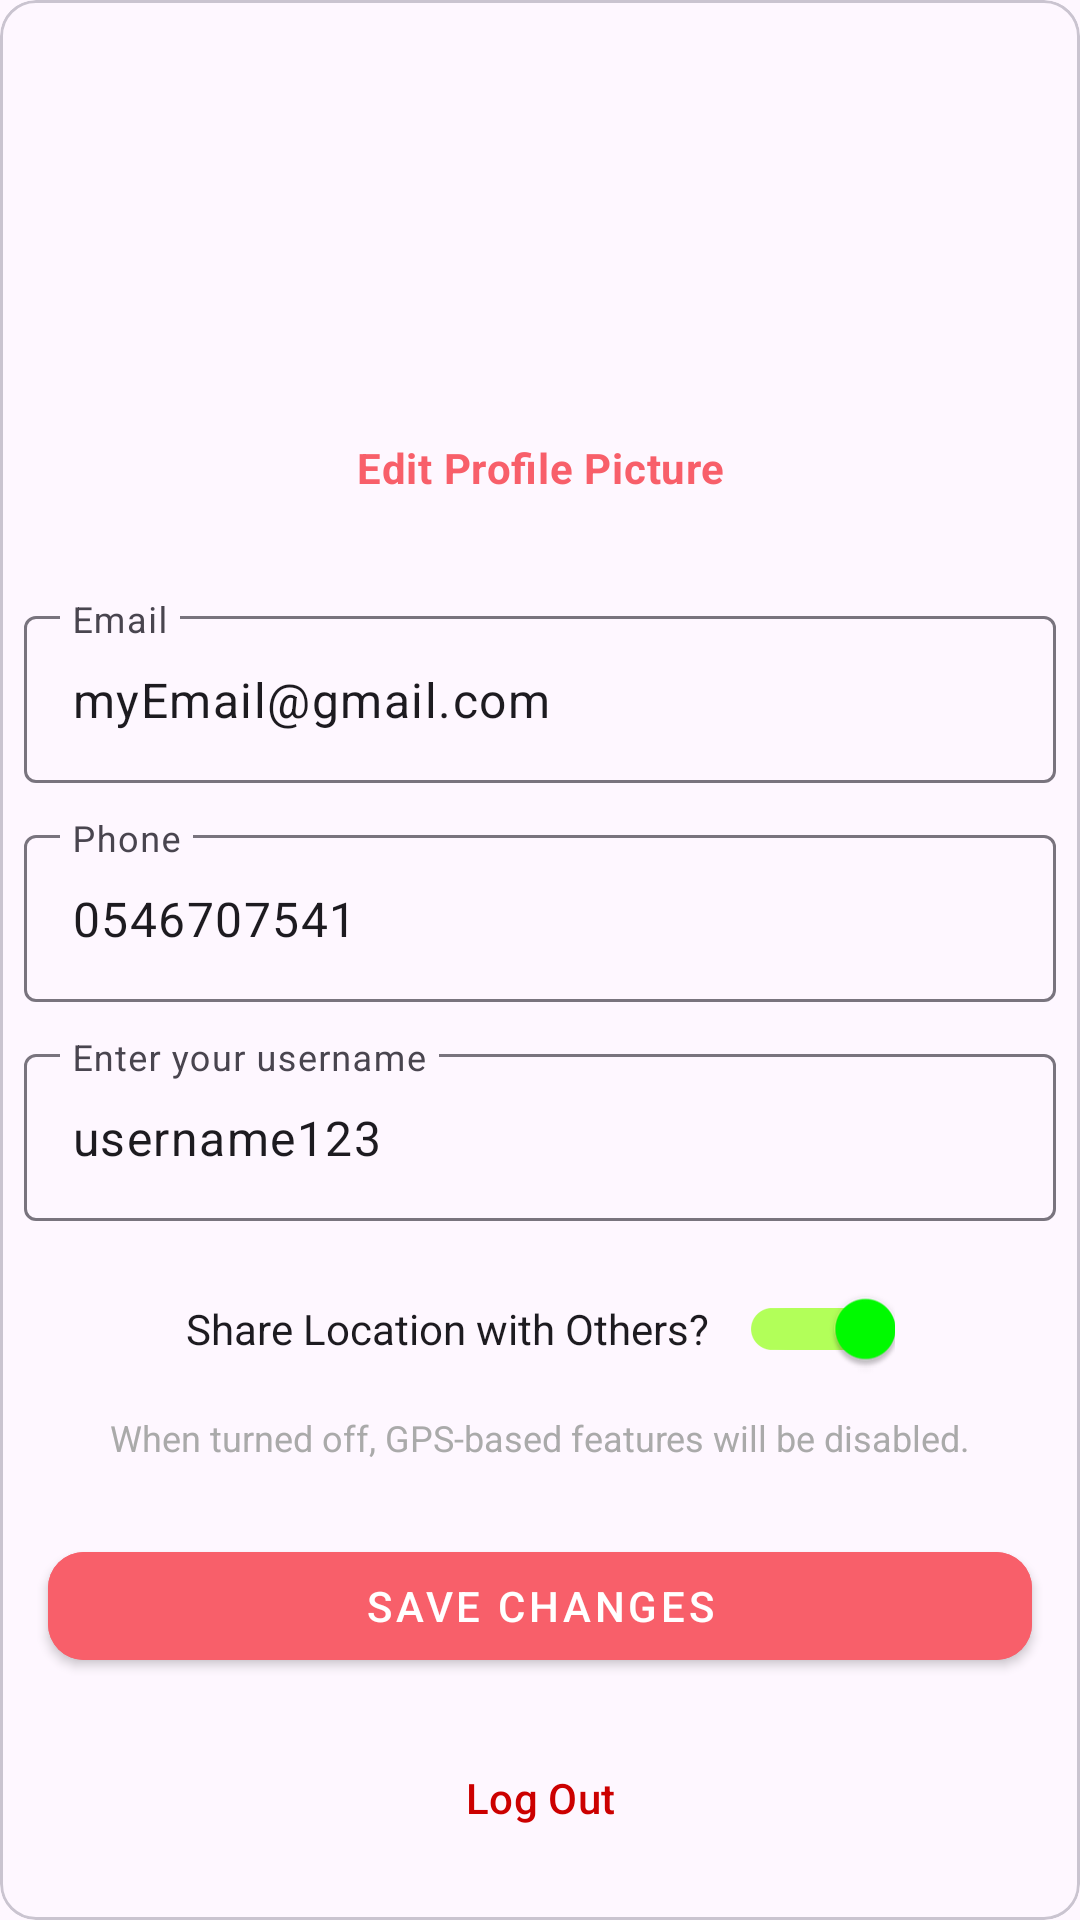

Layout XML and referenced resources for this Android screen:
<!-- AndroidManifest.xml: application theme Theme.TravelSphere -->
<!-- res/layout/fragment_settings.xml -->
<?xml version="1.0" encoding="utf-8"?>
<com.google.android.material.card.MaterialCardView
    xmlns:android="http://schemas.android.com/apk/res/android"
    xmlns:app="http://schemas.android.com/apk/res-auto"
    android:layout_width="match_parent"
    android:layout_height="match_parent"
    xmlns:tools="http://schemas.android.com/tools"
    app:layout_constraintEnd_toEndOf="parent"
    app:layout_constraintStart_toStartOf="parent"
    app:layout_constraintTop_toTopOf="parent"
    app:layout_constraintBottom_toBottomOf="parent"
    tools:context=".pages.SettingsFragment">

    <androidx.constraintlayout.widget.ConstraintLayout
        android:layout_width="match_parent"
        android:layout_height="match_parent"
        app:layout_constraintEnd_toEndOf="parent"
        app:layout_constraintStart_toStartOf="parent"
        app:layout_constraintTop_toTopOf="parent"
        app:layout_constraintBottom_toBottomOf="parent"
        >

        <ProgressBar
            android:id="@+id/progressBar"
            style="?android:attr/progressBarStyle"
            android:layout_width="wrap_content"
            android:layout_height="wrap_content"
            android:visibility="gone"
            app:layout_constraintBottom_toBottomOf="parent"
            app:layout_constraintEnd_toEndOf="parent"
            app:layout_constraintStart_toStartOf="parent"
            app:layout_constraintTop_toTopOf="parent" />

        
        <com.google.android.material.imageview.ShapeableImageView
            android:id="@+id/profileImage"
            android:layout_width="100dp"
            android:layout_height="100dp"
            android:layout_marginEnd="16dp"
            android:src="@drawable/profile_icon"
            android:scaleType="centerCrop"
            android:layout_gravity="center"
            android:layout_marginTop="24dp"
            app:shapeAppearanceOverlay="@style/circleImageView"
            app:layout_constraintStart_toStartOf="parent"
            app:layout_constraintEnd_toEndOf="parent"
            app:layout_constraintTop_toTopOf="parent"/>

        
        <com.google.android.material.button.MaterialButton
            android:id="@+id/editProfileButton"
            style="@style/ClickableText"
            android:layout_width="wrap_content"
            android:layout_height="wrap_content"
            android:text="Edit Profile Picture"
            app:iconPadding="8dp"
            android:backgroundTint="@android:color/transparent"
            android:layout_marginTop="8dp"
            app:layout_constraintTop_toBottomOf="@id/profileImage"
            app:layout_constraintStart_toStartOf="parent"
            app:layout_constraintEnd_toEndOf="parent" />

        
        <com.google.android.material.textfield.TextInputLayout
            android:id="@+id/emailInputLayout"
            android:layout_width="0dp"
            android:layout_height="wrap_content"
            android:layout_marginStart="8dp"
            android:layout_marginTop="20dp"
            android:layout_marginEnd="8dp"
            android:hint="Email"
            app:layout_constraintEnd_toEndOf="parent"
            app:layout_constraintStart_toStartOf="parent"
            app:layout_constraintTop_toBottomOf="@id/editProfileButton">

            <com.google.android.material.textfield.TextInputEditText
                android:id="@+id/emailText"
                android:layout_width="match_parent"
                android:layout_height="wrap_content"
                android:inputType="textEmailAddress"
                android:text="myEmail@gmail.com" />
        </com.google.android.material.textfield.TextInputLayout>

        
        <com.google.android.material.textfield.TextInputLayout
            android:id="@+id/phoneInputLayout"
            android:layout_width="0dp"
            android:layout_height="wrap_content"
            android:layout_marginStart="8dp"
            android:layout_marginTop="12dp"
            android:layout_marginEnd="8dp"
            android:hint="Phone"
            app:layout_constraintEnd_toEndOf="parent"
            app:layout_constraintStart_toStartOf="parent"
            app:layout_constraintTop_toBottomOf="@id/emailInputLayout">

            <com.google.android.material.textfield.TextInputEditText
                android:id="@+id/phoneText"
                android:layout_width="match_parent"
                android:layout_height="wrap_content"
                android:inputType="phone"
                android:text="0546707541" />
        </com.google.android.material.textfield.TextInputLayout>

        
        <com.google.android.material.textfield.TextInputLayout
            android:id="@+id/usernameInputLayout"
            android:layout_width="0dp"
            android:layout_height="wrap_content"
            android:layout_marginStart="8dp"
            android:layout_marginTop="12dp"
            android:layout_marginEnd="8dp"
            android:hint="Enter your username"
            app:layout_constraintEnd_toEndOf="parent"
            app:layout_constraintStart_toStartOf="parent"
            app:layout_constraintTop_toBottomOf="@id/phoneInputLayout">

            <com.google.android.material.textfield.TextInputEditText
                android:id="@+id/usernameText"
                android:layout_width="match_parent"
                android:layout_height="wrap_content"
                android:inputType="text"
                android:text="username123" />
        </com.google.android.material.textfield.TextInputLayout>

        
        <com.google.android.material.materialswitch.MaterialSwitch
            android:id="@+id/locationSwitch"
            style="@style/CustomSwitch"
            android:layout_width="wrap_content"
            android:layout_height="wrap_content"
            android:layout_marginStart="8dp"
            android:layout_marginTop="12dp"
            android:layout_marginEnd="8dp"
            android:checked="true"
            android:text="Share Location with Others?   "
            app:layout_constraintEnd_toEndOf="parent"
            app:layout_constraintStart_toStartOf="parent"
            app:layout_constraintTop_toBottomOf="@id/usernameInputLayout" />

        <TextView
            android:id="@+id/locationInfo"
            android:layout_width="wrap_content"
            android:layout_height="wrap_content"
            android:text="When turned off, GPS-based features will be disabled."
            android:textSize="12sp"
            android:textColor="@android:color/darker_gray"
            android:layout_marginTop="4dp"
            app:layout_constraintTop_toBottomOf="@id/locationSwitch"
            app:layout_constraintStart_toStartOf="parent"
            app:layout_constraintEnd_toEndOf="parent" />

        
        <com.google.android.material.button.MaterialButton
            android:id="@+id/editButton"
            style="@style/CustomButtonStyle"
            android:layout_width="match_parent"
            android:layout_height="wrap_content"
            android:layout_marginStart="16dp"
            android:layout_marginTop="24dp"
            android:layout_marginEnd="16dp"
            android:text="Save Changes"
            app:layout_constraintEnd_toEndOf="parent"
            app:layout_constraintStart_toStartOf="parent"
            app:layout_constraintTop_toBottomOf="@id/locationInfo" />

        
        <com.google.android.material.button.MaterialButton
            android:id="@+id/logoutButton"
            android:layout_width="wrap_content"
            android:layout_height="wrap_content"
            android:layout_marginStart="16dp"
            android:layout_marginTop="16dp"
            android:layout_marginEnd="16dp"
            android:backgroundTint="@android:color/transparent"
            android:text="Log Out"
            android:textColor="@android:color/holo_red_dark"
            app:layout_constraintEnd_toEndOf="parent"
            app:layout_constraintStart_toStartOf="parent"
            app:layout_constraintTop_toBottomOf="@id/editButton" />

    </androidx.constraintlayout.widget.ConstraintLayout>
</com.google.android.material.card.MaterialCardView>
<!-- resources referenced by this layout -->
<resources>
  <style name="ClickableText" parent="TextAppearance.MaterialComponents.Body2">
          <item name="android:textColor">@color/clickable_text_color</item>
          <item name="android:textStyle">bold</item>
          <item name="android:clickable">true</item>
          <item name="android:focusable">true</item>
      </style>
  <style name="CustomButtonStyle" parent="Widget.MaterialComponents.Button">
          <item name="android:backgroundTint">@color/primary</item>
          <item name="android:textColor">@color/white</item>
          <item name="cornerRadius">12dp</item>
      </style>
  <style name="CustomSwitch" parent="Widget.MaterialComponents.CompoundButton.Switch">
          <item name="thumbTint">@color/switch_thumb_color</item>
          <item name="trackTint">@color/switch_track_color</item>
      </style>
  <style name="circleImageView" parent="">
          <item name="cornerFamily">rounded</item>
          <item name="cornerSize">50%</item>
      </style>
  <style name="Theme.TravelSphere" parent="Base.Theme.TravelSphere" />
  <color name="primary">#F85F6A</color>
  <color name="white">#FFFFFFFF</color>
  <style name="Base.Theme.TravelSphere" parent="Theme.Material3.DayNight.NoActionBar">
          
          
      </style>
</resources>
